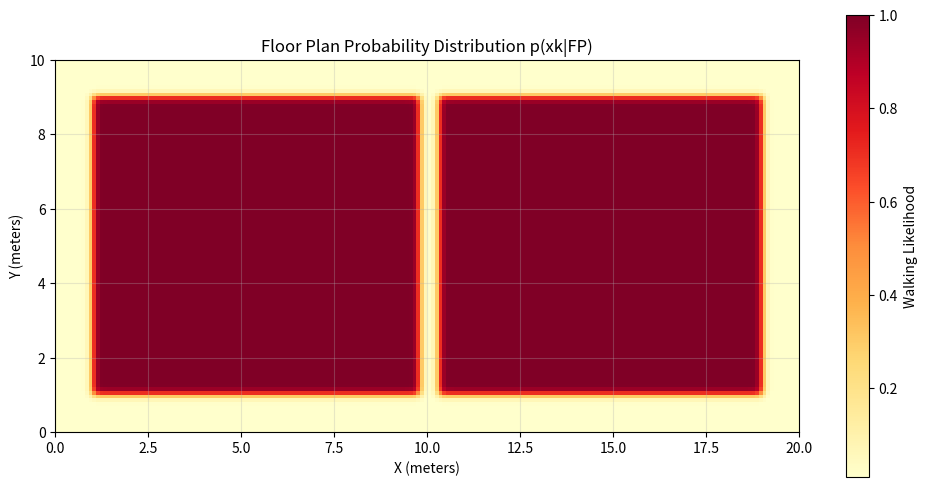

This figure's Python source:
"""
Bayesian Filter for Pedestrian Inertial Navigation
===================================================

Implementation of the non-recursive Bayesian filter from:
"Pedestrian inertial navigation with building floor plans for indoor
environments via non-recursive Bayesian filtering" - Koroglu & Yilmaz (2017)

Core Equation (Equation 5 from paper):
p(xk|Zk) ∝ p(xk|FP) × p(xk|dk, xk-1) × p(zk|xk) × p(xk|xk-1,...,xk-n) × p(xk-1|Zk-1)

Where:
- p(xk|FP): Static floor plan PDF (high in walkable areas, low at walls)
- p(xk|dk, xk-1): Stride length circle (Gaussian circle at distance dk)
- p(zk|xk): Sensor likelihood (IMU heading prediction)
- p(xk|xk-1,...,xk-n): Extended motion model (linear/curved prediction)
- p(xk-1|Zk-1): Previous posterior estimate
"""

import numpy as np
from scipy.optimize import minimize
from scipy.stats import multivariate_normal
import matplotlib.pyplot as plt


class FloorPlanPDF:
    """
    Static floor plan probability distribution p(xk|FP)

    Creates a rasterized probability grid where walkable areas have high
    probability and walls/obstacles have low probability.
    """

    def __init__(self, width_m=20.0, height_m=10.0, resolution=0.1):
        """
        Initialize floor plan PDF

        Args:
            width_m: Width in meters
            height_m: Height in meters
            resolution: Grid resolution in meters (default 0.1m = 10cm)
        """
        self.width_m = width_m
        self.height_m = height_m
        self.resolution = resolution

        # Grid dimensions
        self.grid_width = int(width_m / resolution)
        self.grid_height = int(height_m / resolution)

        # Create simple L-shaped hallway floor plan
        self.grid = self._create_simple_floor_plan()

        # DON'T normalize by sum (makes values too small)
        # Grid values are already in range [0.01, 1.0] from _create_simple_floor_plan

    def _create_simple_floor_plan(self):
        """
        Create a square room with a wall in the middle

        Layout (10m x 10m):
        ######################
        ##        |         ##
        ##  Room  |  Room   ##
        ##    1   |    2    ##
        ##        |         ##
        ######################
        """
        grid = np.zeros((self.grid_height, self.grid_width))

        # Create entire square room (all walkable)
        wall_thickness = 0.5  # meters
        margin = 1.0  # 1m from edges

        # Room boundaries
        x_start = int(margin / self.resolution)
        x_end = int((self.width_m - margin) / self.resolution)
        y_start = int(margin / self.resolution)
        y_end = int((self.height_m - margin) / self.resolution)

        # Fill entire room as walkable
        grid[y_start:y_end, x_start:x_end] = 1.0

        # Add vertical wall in the middle
        wall_cells = int(wall_thickness / self.resolution)
        wall_x_center = int(self.width_m / 2.0 / self.resolution)
        wall_x_start = wall_x_center - wall_cells // 2
        wall_x_end = wall_x_start + wall_cells

        # Wall divides the room vertically (from bottom to top)
        grid[y_start:y_end, wall_x_start:wall_x_end] = 0.0

        # Apply Gaussian smoothing to create gradient at walls
        # Use smaller sigma for sharper boundaries (prevents oscillation)
        from scipy.ndimage import gaussian_filter
        grid = gaussian_filter(grid, sigma=1.0)  # Reduced from 2.0 to 1.0

        # Normalize to [0.01, 1.0] range (walls get small but non-zero probability)
        # Add small epsilon before normalization to preserve true zeros
        grid_max = np.max(grid)
        if grid_max > 0:
            grid = 0.01 + 0.99 * (grid / grid_max)
        else:
            grid = 0.01 * np.ones_like(grid)

        return grid

    def get_probability(self, x, y):
        """
        Get probability at position (x, y) in meters

        Args:
            x: X coordinate in meters
            y: Y coordinate in meters

        Returns:
            Probability density at (x, y)
        """
        # Convert to grid coordinates
        grid_x = int(x / self.resolution)
        grid_y = int(y / self.resolution)

        # Check bounds
        if (0 <= grid_x < self.grid_width and
            0 <= grid_y < self.grid_height):
            return self.grid[grid_y, grid_x]
        else:
            return 0.01  # Low probability outside bounds

    def visualize(self, save_path=None):
        """Visualize the floor plan PDF"""
        plt.figure(figsize=(12, 6))
        plt.imshow(self.grid, origin='lower', cmap='YlOrRd',
                   extent=[0, self.width_m, 0, self.height_m])
        plt.colorbar(label='Walking Likelihood')
        plt.xlabel('X (meters)')
        plt.ylabel('Y (meters)')
        plt.title('Floor Plan Probability Distribution p(xk|FP)')
        plt.grid(True, alpha=0.3)

        if save_path:
            plt.savefig(save_path, dpi=150, bbox_inches='tight')

        return plt


class BayesianNavigationFilter:
    """
    Non-recursive Bayesian filter for pedestrian navigation
    Implements Equation 5 from Koroglu & Yilmaz (2017)
    """

    def __init__(self, floor_plan, stride_length=0.7, n_history=3):
        """
        Initialize Bayesian filter

        Args:
            floor_plan: FloorPlanPDF object
            stride_length: Default stride length in meters
            n_history: Number of previous positions to use in motion model
        """
        self.floor_plan = floor_plan
        self.stride_length = stride_length
        self.n_history = n_history

        # Position history for extended motion model
        self.position_history = []

        # Current posterior estimate
        self.current_estimate = {'x': 2.0, 'y': 4.0}  # Start position
        self.current_covariance = np.eye(2) * 0.5  # Initial uncertainty

        # Tunable parameters
        self.sigma_stride = 0.1  # Stride length uncertainty (meters)
        self.sigma_heading = 0.5  # Heading uncertainty (radians) - trust IMU heading
        self.sigma_motion = 0.5  # Motion model uncertainty (meters)

        # Floor plan weight (higher = stronger wall constraints)
        # CRITICAL: Must be EXTREMELY high to prevent wall crossing when IMU points through wall
        # With weight=1000: wall penalty = 1000*log(0.019) ≈ -3900 (MASSIVE)
        # This creates an impenetrable energy barrier at walls
        self.floor_plan_weight = 1000.0  # EXTREMELY strong - walls are HARD constraints!

    def p_stride_circle(self, x, y, x_prev, y_prev, stride_length):
        """
        p(xk|dk, xk-1): Stride length circle PDF

        Circular Gaussian centered at previous position with radius = stride_length.
        This exploits the fact that ZUPT gives accurate stride lengths.

        Args:
            x, y: Candidate position
            x_prev, y_prev: Previous position
            stride_length: Measured stride length from ZUPT

        Returns:
            Probability density
        """
        # Distance from previous position
        distance = np.sqrt((x - x_prev)**2 + (y - y_prev)**2)

        # Gaussian centered at stride_length
        prob = np.exp(-0.5 * ((distance - stride_length) / self.sigma_stride)**2)
        prob /= (self.sigma_stride * np.sqrt(2 * np.pi))

        return prob

    def p_sensor_likelihood(self, x, y, x_prev, y_prev, heading, stride_length):
        """
        p(zk|xk): Sensor likelihood based on IMU heading (Equation 4)

        zk = x_{k-1} + dk * [sin(heading), cos(heading)]

        Args:
            x, y: Candidate position
            x_prev, y_prev: Previous position
            heading: IMU heading in radians
            stride_length: Stride length

        Returns:
            Probability density
        """
        # IMU prediction (standard math: x = cos, y = sin)
        z_x = x_prev + stride_length * np.cos(heading)
        z_y = y_prev + stride_length * np.sin(heading)

        # Gaussian likelihood centered at IMU prediction
        mean = np.array([z_x, z_y])
        cov = np.eye(2) * self.sigma_heading**2

        try:
            prob = multivariate_normal.pdf([x, y], mean=mean, cov=cov)
        except:
            prob = 1e-10

        return prob

    def p_motion_model(self, x, y):
        """
        p(xk|xk-1, ..., xk-n): Extended motion model

        For pedestrian navigation, we use a WEAK uniform prior since
        the IMU heading is much more reliable than velocity extrapolation.
        Velocity extrapolation fights direction changes and causes errors.

        Args:
            x, y: Candidate position

        Returns:
            Probability density
        """
        # Use uniform weak prior - don't fight the IMU heading
        # The IMU sensor likelihood p(zk|xk) handles direction
        return 1.0

    def p_previous_posterior(self, x, y):
        """
        p(xk-1|Zk-1): Previous posterior estimate

        Weak Gaussian around previous estimate to provide continuity
        but not fight the floor plan constraints.

        Args:
            x, y: Candidate position

        Returns:
            Probability density
        """
        mean = np.array([self.current_estimate['x'], self.current_estimate['y']])

        # Use VERY large covariance (weak constraint) to avoid rubber-band effect
        # This just provides gentle continuity without fighting wall constraints
        weak_cov = np.eye(2) * 2.0  # Large uncertainty (2m std dev)

        try:
            prob = multivariate_normal.pdf([x, y], mean=mean, cov=weak_cov)
        except:
            prob = 1e-10

        return prob

    def posterior_probability(self, pos, x_prev, y_prev, heading, stride_length):
        """
        Compute full posterior probability (Equation 5)

        p(xk|Zk) ∝ p(xk|FP) × p(xk|dk, xk-1) × p(zk|xk) ×
                    p(xk|xk-1,...,xk-n) × p(xk-1|Zk-1)

        Args:
            pos: [x, y] position to evaluate
            x_prev, y_prev: Previous position
            heading: IMU heading in radians
            stride_length: Stride length

        Returns:
            Posterior probability (log scale for numerical stability)
        """
        x, y = pos

        # 1. Floor plan PDF p(xk|FP)
        p_fp = self.floor_plan.get_probability(x, y)

        # 2. Stride circle p(xk|dk, xk-1)
        p_stride = self.p_stride_circle(x, y, x_prev, y_prev, stride_length)

        # 3. Sensor likelihood p(zk|xk)
        p_sensor = self.p_sensor_likelihood(x, y, x_prev, y_prev, heading, stride_length)

        # 4. Motion model p(xk|xk-1,...,xk-n)
        p_motion = self.p_motion_model(x, y)

        # 5. Previous posterior p(xk-1|Zk-1)
        p_prev = self.p_previous_posterior(x, y)

        # Combine (use log probabilities for numerical stability)
        # Apply extra weight to floor plan to enforce wall constraints
        log_posterior = (self.floor_plan_weight * np.log(p_fp + 1e-10) +
                        np.log(p_stride + 1e-10) +
                        np.log(p_sensor + 1e-10) +
                        np.log(p_motion + 1e-10) +
                        np.log(p_prev + 1e-10))

        return log_posterior

    def negative_posterior(self, pos, x_prev, y_prev, heading, stride_length):
        """Negative posterior for minimization"""
        return -self.posterior_probability(pos, x_prev, y_prev, heading, stride_length)

    def update(self, heading, stride_length):
        """
        Update filter with new stride

        Args:
            heading: IMU heading in radians
            stride_length: Measured stride length

        Returns:
            Estimated position {'x': ..., 'y': ...}
        """
        x_prev = self.current_estimate['x']
        y_prev = self.current_estimate['y']

        # IMU prediction (standard math: x = cos, y = sin)
        imu_x = x_prev + stride_length * np.cos(heading)
        imu_y = y_prev + stride_length * np.sin(heading)

        # CRITICAL: Check if PATH from current to IMU prediction crosses through wall
        # Sample points along the line segment to detect wall crossing
        n_samples = 10
        path_crosses_wall = False
        for i in range(1, n_samples + 1):
            t = i / n_samples
            sample_x = x_prev + t * (imu_x - x_prev)
            sample_y = y_prev + t * (imu_y - y_prev)
            sample_prob = self.floor_plan.get_probability(sample_x, sample_y)

            # If any point along path has very low probability, it's a wall
            if sample_prob < 0.1:  # Wall threshold
                path_crosses_wall = True
                break

        if path_crosses_wall:
            # Path would cross wall - start optimization from safe current position
            x0 = [x_prev, y_prev]
        else:
            # Path is clear - start from IMU prediction (normal case)
            x0 = [imu_x, imu_y]

        # Mode-seeking: Find maximum of posterior (minimize negative posterior)
        result = minimize(
            self.negative_posterior,
            x0,
            args=(x_prev, y_prev, heading, stride_length),
            method='L-BFGS-B',
            bounds=[(0, self.floor_plan.width_m), (0, self.floor_plan.height_m)]
        )

        # Extract estimate
        x_est, y_est = result.x

        # Update current estimate
        self.current_estimate = {'x': float(x_est), 'y': float(y_est)}

        # Update covariance (simple approach: use inverse Hessian approximation)
        # For now, keep it constant
        self.current_covariance = np.eye(2) * 0.3

        # Add to history
        self.position_history.append(self.current_estimate.copy())

        # Keep only last 10 positions
        if len(self.position_history) > 10:
            self.position_history.pop(0)

        return self.current_estimate

    def reset(self, x=2.0, y=4.0):
        """Reset filter to initial state"""
        self.position_history = []
        self.current_estimate = {'x': x, 'y': y}
        self.current_covariance = np.eye(2) * 0.5


# Example usage and testing
if __name__ == '__main__':
    print("=" * 70)
    print("Bayesian Filter for Pedestrian Navigation")
    print("=" * 70)

    # Create floor plan
    print("\n1. Creating floor plan PDF...")
    floor_plan = FloorPlanPDF(width_m=20.0, height_m=10.0, resolution=0.1)
    print(f"   Grid size: {floor_plan.grid_width} × {floor_plan.grid_height}")

    # Visualize floor plan
    print("\n2. Visualizing floor plan...")
    floor_plan.visualize(save_path='floor_plan_pdf.png')
    print("   Saved to: floor_plan_pdf.png")

    # Create filter
    print("\n3. Initializing Bayesian filter...")
    bf = BayesianNavigationFilter(floor_plan, stride_length=0.7)
    print(f"   Start position: ({bf.current_estimate['x']:.2f}, {bf.current_estimate['y']:.2f})")

    # Simulate some steps
    print("\n4. Simulating walking...")
    headings = [0.0, 0.0, 0.0, np.pi/2, np.pi/2, np.pi/2]  # North, then East
    stride_lengths = [0.7, 0.7, 0.7, 0.7, 0.7, 0.7]

    trajectory = [bf.current_estimate.copy()]

    for i, (heading, stride) in enumerate(zip(headings, stride_lengths)):
        pos = bf.update(heading, stride)
        trajectory.append(pos.copy())
        print(f"   Step {i+1}: heading={np.degrees(heading):.0f}°, "
              f"position=({pos['x']:.2f}, {pos['y']:.2f})")

    print("\n" + "=" * 70)
    print("✓ Bayesian filter implementation complete!")
    print("=" * 70)
